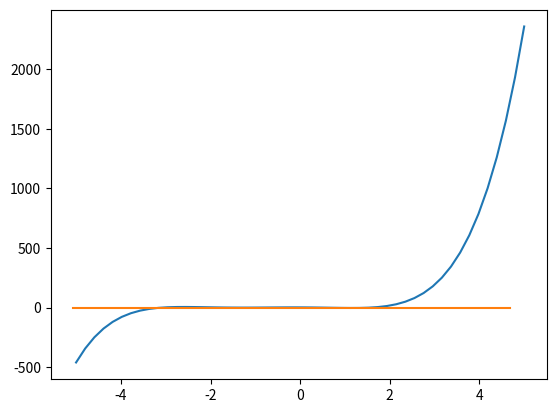

The script that saved this image: (Note: this script raises an exception after producing the figure.)
import matplotlib.pyplot as plt
import numpy as np


def fx(x):
    return 0.48*x**5 + 1.71*x**4 - 0.67*x**3 - 4.86*x**2 - 1.33*x + 1.5


negativeEstimate = -4.5625
positiveEstimate = 4.182
x = np.linspace(-5, 5)
y = fx(x)
x0 = [negativeEstimate - 0.5, 0, positiveEstimate + 0.5]
y0 = [0, 0, 0]

plt.plot(x, y)
plt.plot(x0, y0)
plt.plot(negativeEstimate, 0, markerSize=10, marker="|")
plt.plot(positiveEstimate, 0, markerSize=10, marker="|")

plt.xlabel('x axis')
plt.ylabel('y axis')

plt.title('Saknu intervalas')

plt.show()
